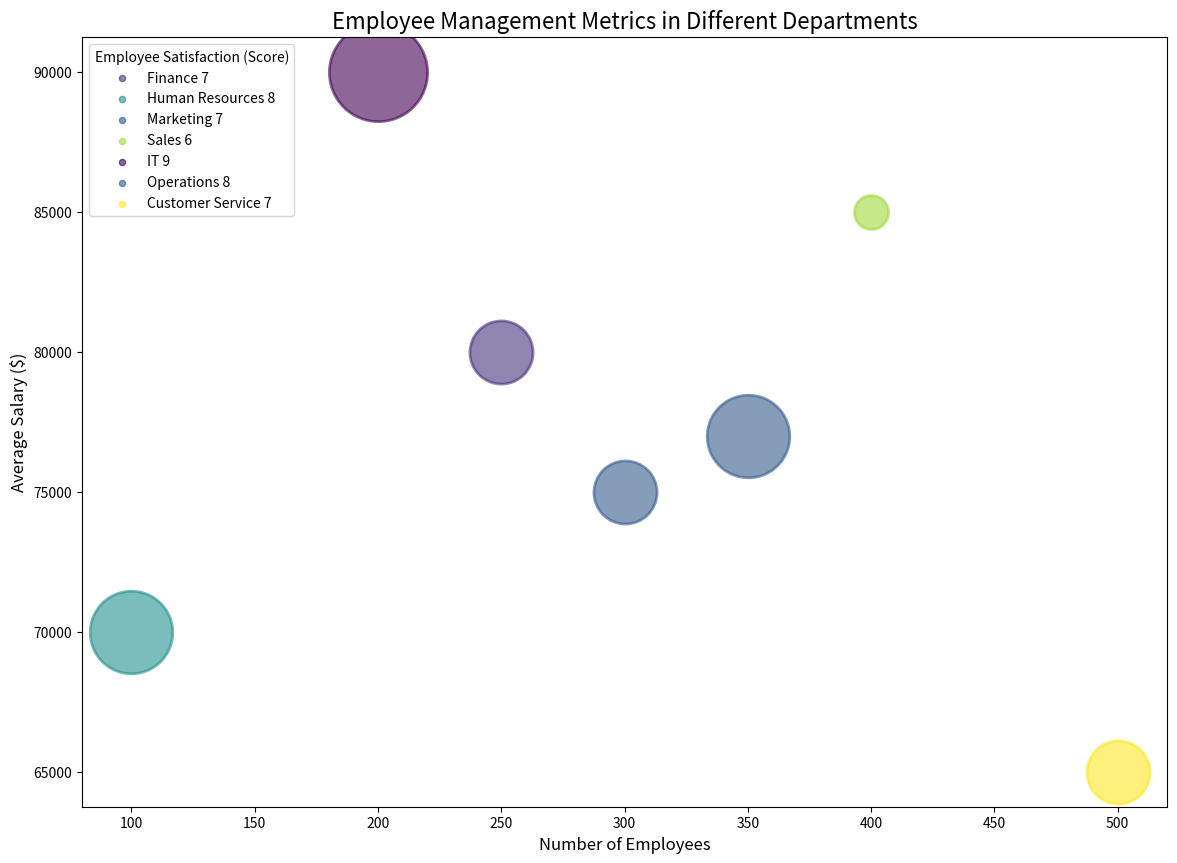

This chart was generated by the following Python code: (Note: this script raises an exception after producing the figure.)
import matplotlib.pyplot as plt
import numpy as np
from matplotlib import cm
from matplotlib.colors import Normalize

# Given data
data = np.array([
    [250, 80000, 7, 10],
    [100, 70000, 8, 15],
    [300, 75000, 7, 12],
    [400, 85000, 6, 20],
    [200, 90000, 9, 8],
    [350, 77000, 8, 12],
    [500, 65000, 7, 22]
])
data_labels = ["Number of Employees", "Average Salary ($)", "Employee Satisfaction (Score)", "Annual Turnover Rate (%)"]
line_labels = ["Finance", "Human Resources", "Marketing", "Sales", "IT", "Operations", "Customer Service"]

fig, ax = plt.subplots(figsize=(14, 10))
ax.set_title('Employee Management Metrics in Different Departments', fontsize=16)

# Normalize values for bubble size and color
size_normalizer = Normalize(data[:,2].min(), data[:,2].max())
color_normalizer = Normalize(data[:,3].min(), data[:,3].max())
cmap = cm.get_cmap('viridis')

for i, line_label in enumerate(line_labels):
    size = 600 + size_normalizer(data[i, 2]) * 4400
    color = cmap(color_normalizer(data[i, 3]))
    ax.scatter(data[i, 0], data[i, 1], c=[color], s=size, label=None, alpha=0.6, linewidths=2)
    ax.scatter([], [], c=color, alpha=0.6, s=20, label=line_label + f' {data[i, 2]}')

ax.set_xlabel(data_labels[0], fontsize=12)
ax.set_ylabel(data_labels[1], fontsize=12)
ax.legend(title=data_labels[2], loc='upper left')

sm = plt.cm.ScalarMappable(cmap=cmap, norm=color_normalizer)
sm.set_array([])
cbar = plt.colorbar(sm)
cbar.set_label(data_labels[3], rotation=-90, va="bottom")

fig.tight_layout()
plt.savefig('/cpfs01/user/yehancheng/workspace/datasets/SimChartV2/demo/bubble/png/315_202312310045.png', dpi=300)
plt.clf()
